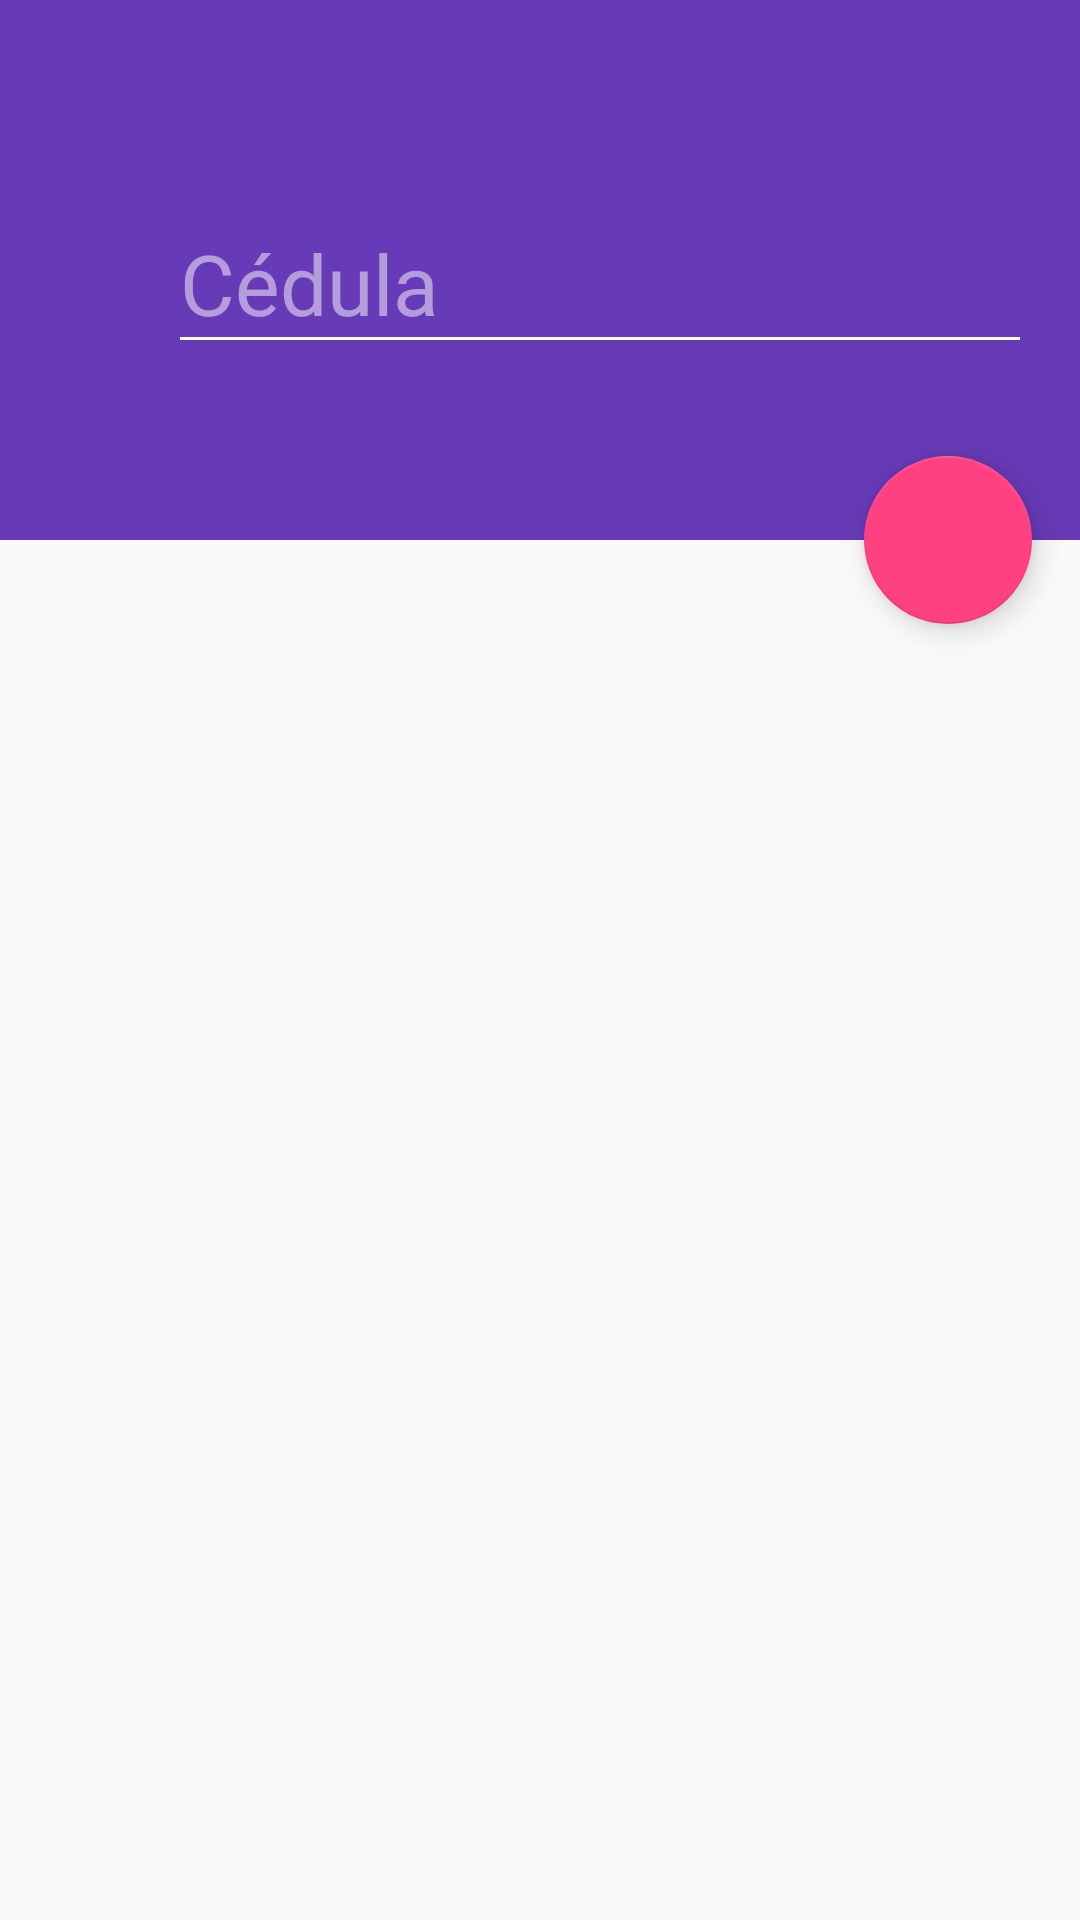

This screen was rendered from an Android layout file. Write that file and the resources it references.
<!-- AndroidManifest.xml: activity theme AppTheme.NoActionBar -->
<!-- res/layout/activity_consulta_padron.xml -->
<?xml version="1.0" encoding="utf-8"?>
<android.support.design.widget.CoordinatorLayout xmlns:android="http://schemas.android.com/apk/res/android"
    xmlns:app="http://schemas.android.com/apk/res-auto"
    xmlns:tools="http://schemas.android.com/tools"
    android:layout_width="match_parent"
    android:layout_height="match_parent"
    android:fitsSystemWindows="true"
    tools:context="py.com.purplemammoth.apps.yoelijopy.ui.ConsultaPadronActivity">

    <android.support.design.widget.AppBarLayout
        android:id="@+id/app_bar"
        android:layout_width="match_parent"
        android:layout_height="@dimen/app_bar_height"
        android:fitsSystemWindows="true"
        android:theme="@style/AppTheme.AppBarOverlay">

        <android.support.design.widget.CollapsingToolbarLayout
            android:id="@+id/toolbar_layout"
            android:layout_width="match_parent"
            android:layout_height="match_parent"
            android:fitsSystemWindows="true"
            app:contentScrim="?attr/colorPrimary"
            app:layout_scrollFlags="scroll|exitUntilCollapsed">

            <include layout="@layout/view_collapsing_toolbar" />

            <android.support.v7.widget.Toolbar
                android:id="@+id/toolbar"
                android:layout_width="match_parent"
                android:layout_height="?attr/actionBarSize"
                app:layout_collapseMode="pin"
                app:popupTheme="@style/AppTheme.PopupOverlay" />

        </android.support.design.widget.CollapsingToolbarLayout>
    </android.support.design.widget.AppBarLayout>

    <include layout="@layout/content_consulta_padron" />

    <android.support.design.widget.FloatingActionButton
        android:id="@+id/fab"
        android:layout_width="wrap_content"
        android:layout_height="wrap_content"
        android:layout_margin="@dimen/fab_margin"
        android:src="@drawable/ic_search_white_24dp"
        app:layout_anchor="@id/app_bar"
        app:layout_anchorGravity="bottom|end" />

</android.support.design.widget.CoordinatorLayout>
<!-- res/layout/view_collapsing_toolbar.xml (included above) -->
<?xml version="1.0" encoding="utf-8"?>
<FrameLayout xmlns:android="http://schemas.android.com/apk/res/android"
    xmlns:app="http://schemas.android.com/apk/res-auto"
    android:layout_width="match_parent"
    android:layout_height="match_parent"
    app:layout_collapseMode="parallax">

    <LinearLayout
        android:id="@+id/collapsing_container"
        android:layout_width="match_parent"
        android:layout_height="wrap_content"
        android:orientation="vertical"
        android:paddingBottom="16dp"
        android:paddingLeft="56dp"
        android:paddingRight="16dp"
        android:paddingTop="56dp"
        android:theme="@style/AppTheme.AppBarOverlay">

        <android.support.design.widget.TextInputLayout
            android:id="@+id/cedula_input_layout"
            android:layout_width="match_parent"
            android:layout_height="wrap_content"
            app:errorEnabled="true">

            <EditText
                android:id="@+id/cedula_edit_text"
                android:layout_width="match_parent"
                android:layout_height="wrap_content"
                android:hint="Cédula"
                android:imeOptions="actionSearch"
                android:inputType="number"
                android:maxLength="15"
                android:textSize="28sp" />
        </android.support.design.widget.TextInputLayout>
    </LinearLayout>

</FrameLayout>
<!-- res/layout/content_consulta_padron.xml (included above) -->
<?xml version="1.0" encoding="utf-8"?>
<FrameLayout xmlns:android="http://schemas.android.com/apk/res/android"
    xmlns:app="http://schemas.android.com/apk/res-auto"
    xmlns:tools="http://schemas.android.com/tools"
    android:id="@+id/container"
    android:layout_width="match_parent"
    android:layout_height="match_parent"
    app:layout_behavior="@string/appbar_scrolling_view_behavior"
    tools:context="py.com.purpleapps.yovotopy.ui.ConsultaPadronActivity"
    tools:showIn="@layout/activity_consulta_padron" />
<!-- resources referenced by this layout -->
<resources>
  <dimen name="app_bar_height">180dp</dimen>
  <dimen name="fab_margin">16dp</dimen>
  <style name="AppTheme.AppBarOverlay" parent="ThemeOverlay.AppCompat.Dark.ActionBar" />
  <style name="AppTheme.PopupOverlay" parent="ThemeOverlay.AppCompat.Light" />
  <style name="AppTheme.NoActionBar">
          <item name="windowActionBar">false</item>
          <item name="windowNoTitle">true</item>
      </style>
</resources>
